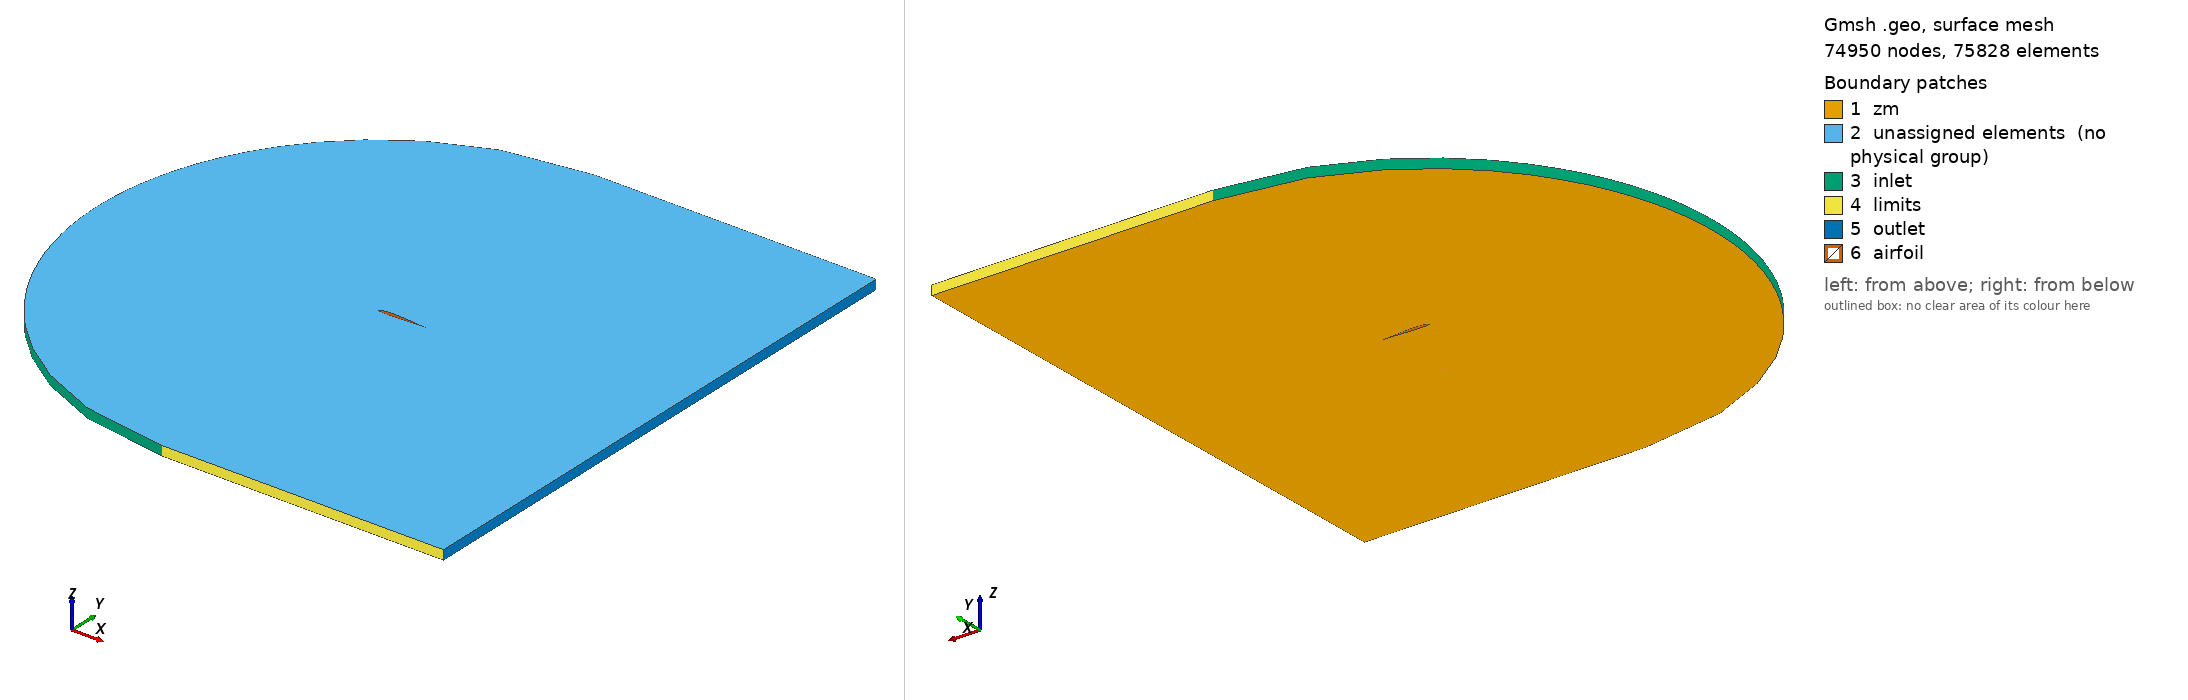

Gmsh geometry script, surface-meshed: 74950 nodes, 75828 surface elements. Boundary patches (legend numbers): 1 zm, 2 unassigned elements (no physical group), 3 inlet, 4 limits, 5 outlet, 6 airfoil. Left view from above one corner, right view from below the opposite corner. Legend entries are the model's physical surfaces; 'unassigned elements' are surfaces in no physical group. The drawing asked Gmsh for element sizes between 1% and 20% of the model's largest extent; the script's own settings can give other sizes.

=== sd7003s_3D.geo (drawn) ===
SetFactory("OpenCASCADE");
N_inlet = DefineNumber[ 30, Name "Parameters/N_inlet" ];
N_vertical = DefineNumber[ 30, Name "Parameters/N_vertical" ];
P_vertical = DefineNumber[ 1.1, Name "Parameters/P_vertical" ];
N_airfoil = DefineNumber[ 50, Name "Parameters/N_airfoil" ];
N_shear = DefineNumber[ 30, Name "Parameters/N_shear" ];
P_shear = DefineNumber[ 1.2, Name "Parameters/P_shear" ];
L = DefineNumber[ 6, Name "Parameters/L" ];
C = DefineNumber[ 6, Name "Parameters/C" ];
Hz = DefineNumber[ 0.2, Name "Parameters/Hz" ];
Nz = DefineNumber[ 22, Name "Parameters/Nz" ];
Refinement_offset = DefineNumber[ 0.35, Name "Parameters/Refinement_offset" ];
N_refinement = DefineNumber[ 100, Name "Parameters/N_refinement" ];
P_refinement = DefineNumber[ 1.12, Name "Parameters/P_refinement" ];
AoA_deg = DefineNumber[ 0, Name "Parameters/AoA" ];
AoA = AoA_deg*3.14159/180;
a_dim = 0.2;
Point(1) = {1.0*Cos(AoA) + 0.0*Sin(AoA),-1* 1.0*Sin(AoA) + 0.0*Cos(AoA),0.0,a_dim};
Point(2) = {0.99681*Cos(AoA) + 0.00031*Sin(AoA),-1* 0.99681*Sin(AoA) + 0.00031*Cos(AoA),0.0,a_dim};
Point(3) = {0.98745*Cos(AoA) + 0.00132*Sin(AoA),-1* 0.98745*Sin(AoA) + 0.00132*Cos(AoA),0.0,a_dim};
Point(4) = {0.97235*Cos(AoA) + 0.0031*Sin(AoA),-1* 0.97235*Sin(AoA) + 0.0031*Cos(AoA),0.0,a_dim};
Point(5) = {0.95193*Cos(AoA) + 0.00547*Sin(AoA),-1* 0.95193*Sin(AoA) + 0.00547*Cos(AoA),0.0,a_dim};
Point(6) = {0.92639*Cos(AoA) + 0.00824*Sin(AoA),-1* 0.92639*Sin(AoA) + 0.00824*Cos(AoA),0.0,a_dim};
Point(7) = {0.896*Cos(AoA) + 0.01139*Sin(AoA),-1* 0.896*Sin(AoA) + 0.01139*Cos(AoA),0.0,a_dim};
Point(8) = {0.86112*Cos(AoA) + 0.01494*Sin(AoA),-1* 0.86112*Sin(AoA) + 0.01494*Cos(AoA),0.0,a_dim};
Point(9) = {0.82224*Cos(AoA) + 0.01884*Sin(AoA),-1* 0.82224*Sin(AoA) + 0.01884*Cos(AoA),0.0,a_dim};
Point(10) = {0.77985*Cos(AoA) + 0.02304*Sin(AoA),-1* 0.77985*Sin(AoA) + 0.02304*Cos(AoA),0.0,a_dim};
Point(11) = {0.73449*Cos(AoA) + 0.02744*Sin(AoA),-1* 0.73449*Sin(AoA) + 0.02744*Cos(AoA),0.0,a_dim};
Point(12) = {0.68673*Cos(AoA) + 0.03197*Sin(AoA),-1* 0.68673*Sin(AoA) + 0.03197*Cos(AoA),0.0,a_dim};
Point(13) = {0.63717*Cos(AoA) + 0.03649*Sin(AoA),-1* 0.63717*Sin(AoA) + 0.03649*Cos(AoA),0.0,a_dim};
Point(14) = {0.58641*Cos(AoA) + 0.04086*Sin(AoA),-1* 0.58641*Sin(AoA) + 0.04086*Cos(AoA),0.0,a_dim};
Point(15) = {0.53499*Cos(AoA) + 0.04494*Sin(AoA),-1* 0.53499*Sin(AoA) + 0.04494*Cos(AoA),0.0,a_dim};
Point(16) = {0.4835*Cos(AoA) + 0.04859*Sin(AoA),-1* 0.4835*Sin(AoA) + 0.04859*Cos(AoA),0.0,a_dim};
Point(17) = {0.43249*Cos(AoA) + 0.05171*Sin(AoA),-1* 0.43249*Sin(AoA) + 0.05171*Cos(AoA),0.0,a_dim};
Point(18) = {0.3825*Cos(AoA) + 0.05415*Sin(AoA),-1* 0.3825*Sin(AoA) + 0.05415*Cos(AoA),0.0,a_dim};
Point(19) = {0.33405*Cos(AoA) + 0.05581*Sin(AoA),-1* 0.33405*Sin(AoA) + 0.05581*Cos(AoA),0.0,a_dim};
Point(20) = {0.2876*Cos(AoA) + 0.05658*Sin(AoA),-1* 0.2876*Sin(AoA) + 0.05658*Cos(AoA),0.0,a_dim};
Point(21) = {0.24358*Cos(AoA) + 0.05639*Sin(AoA),-1* 0.24358*Sin(AoA) + 0.05639*Cos(AoA),0.0,a_dim};
Point(22) = {0.2024*Cos(AoA) + 0.05518*Sin(AoA),-1* 0.2024*Sin(AoA) + 0.05518*Cos(AoA),0.0,a_dim};
Point(23) = {0.16442*Cos(AoA) + 0.05292*Sin(AoA),-1* 0.16442*Sin(AoA) + 0.05292*Cos(AoA),0.0,a_dim};
Point(24) = {0.12993*Cos(AoA) + 0.04961*Sin(AoA),-1* 0.12993*Sin(AoA) + 0.04961*Cos(AoA),0.0,a_dim};
Point(25) = {0.09921*Cos(AoA) + 0.04526*Sin(AoA),-1* 0.09921*Sin(AoA) + 0.04526*Cos(AoA),0.0,a_dim};
Point(26) = {0.07244*Cos(AoA) + 0.03993*Sin(AoA),-1* 0.07244*Sin(AoA) + 0.03993*Cos(AoA),0.0,a_dim};
Point(27) = {0.04978*Cos(AoA) + 0.03372*Sin(AoA),-1* 0.04978*Sin(AoA) + 0.03372*Cos(AoA),0.0,a_dim};
Point(28) = {0.0313*Cos(AoA) + 0.02677*Sin(AoA),-1* 0.0313*Sin(AoA) + 0.02677*Cos(AoA),0.0,a_dim};
Point(29) = {0.01702*Cos(AoA) + 0.01932*Sin(AoA),-1* 0.01702*Sin(AoA) + 0.01932*Cos(AoA),0.0,a_dim};
Point(30) = {0.00697*Cos(AoA) + 0.01172*Sin(AoA),-1* 0.00697*Sin(AoA) + 0.01172*Cos(AoA),0.0,a_dim};
Point(31) = {0.00127*Cos(AoA) + 0.00438*Sin(AoA),-1* 0.00127*Sin(AoA) + 0.00438*Cos(AoA),0.0,a_dim};
Point(32) = {0.00025*Cos(AoA) + -0.00186*Sin(AoA),-1* 0.00025*Sin(AoA) + -0.00186*Cos(AoA),0.0,a_dim};
Point(33) = {0.00457*Cos(AoA) + -0.00741*Sin(AoA),-1* 0.00457*Sin(AoA) + -0.00741*Cos(AoA),0.0,a_dim};
Point(34) = {0.01408*Cos(AoA) + -0.01285*Sin(AoA),-1* 0.01408*Sin(AoA) + -0.01285*Cos(AoA),0.0,a_dim};
Point(35) = {0.02839*Cos(AoA) + -0.01759*Sin(AoA),-1* 0.02839*Sin(AoA) + -0.01759*Cos(AoA),0.0,a_dim};
Point(36) = {0.04763*Cos(AoA) + -0.02141*Sin(AoA),-1* 0.04763*Sin(AoA) + -0.02141*Cos(AoA),0.0,a_dim};
Point(37) = {0.07182*Cos(AoA) + -0.02438*Sin(AoA),-1* 0.07182*Sin(AoA) + -0.02438*Cos(AoA),0.0,a_dim};
Point(38) = {0.10073*Cos(AoA) + -0.0266*Sin(AoA),-1* 0.10073*Sin(AoA) + -0.0266*Cos(AoA),0.0,a_dim};
Point(39) = {0.13407*Cos(AoA) + -0.02809*Sin(AoA),-1* 0.13407*Sin(AoA) + -0.02809*Cos(AoA),0.0,a_dim};
Point(40) = {0.1715*Cos(AoA) + -0.02888*Sin(AoA),-1* 0.1715*Sin(AoA) + -0.02888*Cos(AoA),0.0,a_dim};
Point(41) = {0.21268*Cos(AoA) + -0.029*Sin(AoA),-1* 0.21268*Sin(AoA) + -0.029*Cos(AoA),0.0,a_dim};
Point(42) = {0.25719*Cos(AoA) + -0.02852*Sin(AoA),-1* 0.25719*Sin(AoA) + -0.02852*Cos(AoA),0.0,a_dim};
Point(43) = {0.30456*Cos(AoA) + -0.02752*Sin(AoA),-1* 0.30456*Sin(AoA) + -0.02752*Cos(AoA),0.0,a_dim};
Point(44) = {0.35426*Cos(AoA) + -0.02608*Sin(AoA),-1* 0.35426*Sin(AoA) + -0.02608*Cos(AoA),0.0,a_dim};
Point(45) = {0.40572*Cos(AoA) + -0.02428*Sin(AoA),-1* 0.40572*Sin(AoA) + -0.02428*Cos(AoA),0.0,a_dim};
Point(46) = {0.45837*Cos(AoA) + -0.02217*Sin(AoA),-1* 0.45837*Sin(AoA) + -0.02217*Cos(AoA),0.0,a_dim};
Point(47) = {0.51161*Cos(AoA) + -0.0198*Sin(AoA),-1* 0.51161*Sin(AoA) + -0.0198*Cos(AoA),0.0,a_dim};
Point(48) = {0.56484*Cos(AoA) + -0.01723*Sin(AoA),-1* 0.56484*Sin(AoA) + -0.01723*Cos(AoA),0.0,a_dim};
Point(49) = {0.61748*Cos(AoA) + -0.0145*Sin(AoA),-1* 0.61748*Sin(AoA) + -0.0145*Cos(AoA),0.0,a_dim};
Point(50) = {0.66898*Cos(AoA) + -0.01167*Sin(AoA),-1* 0.66898*Sin(AoA) + -0.01167*Cos(AoA),0.0,a_dim};
Point(51) = {0.71883*Cos(AoA) + -0.00887*Sin(AoA),-1* 0.71883*Sin(AoA) + -0.00887*Cos(AoA),0.0,a_dim};
Point(52) = {0.76644*Cos(AoA) + -0.00628*Sin(AoA),-1* 0.76644*Sin(AoA) + -0.00628*Cos(AoA),0.0,a_dim};
Point(53) = {0.81118*Cos(AoA) + -0.00403*Sin(AoA),-1* 0.81118*Sin(AoA) + -0.00403*Cos(AoA),0.0,a_dim};
Point(54) = {0.85241*Cos(AoA) + -0.0022*Sin(AoA),-1* 0.85241*Sin(AoA) + -0.0022*Cos(AoA),0.0,a_dim};
Point(55) = {0.88957*Cos(AoA) + -0.00082*Sin(AoA),-1* 0.88957*Sin(AoA) + -0.00082*Cos(AoA),0.0,a_dim};
Point(56) = {0.9221*Cos(AoA) + 8.0e-5*Sin(AoA),-1* 0.9221*Sin(AoA) + 8.0e-5*Cos(AoA),0.0,a_dim};
Point(57) = {0.94952*Cos(AoA) + 0.00052*Sin(AoA),-1* 0.94952*Sin(AoA) + 0.00052*Cos(AoA),0.0,a_dim};
Point(58) = {0.97134*Cos(AoA) + 0.00057*Sin(AoA),-1* 0.97134*Sin(AoA) + 0.00057*Cos(AoA),0.0,a_dim};
Point(59) = {0.98718*Cos(AoA) + 0.00037*Sin(AoA),-1* 0.98718*Sin(AoA) + 0.00037*Cos(AoA),0.0,a_dim};
Point(60) = {0.99679*Cos(AoA) + 0.00011*Sin(AoA),-1* 0.99679*Sin(AoA) + 0.00011*Cos(AoA),0.0,a_dim};
Spline(1) = {1:26};
Spline(2) = {26:37};
Spline(3) = {37:60, 1};
Point(61) = {0, C, 0};
Point(62) = {0, -C, 0};
Point(63) = {L, C, 0};
Point(64) = {L, -C, 0};
Point(65) = {1.0, C, 0};
Point(66) = {1.0, -C, 0};
Point(67) = {L, -L* 1.0*Sin(AoA) + 0.0*L*Cos(AoA), 0};
Point(68) = {0, 0, 0};
Point(69) = { Refinement_offset*Sin(AoA),  Refinement_offset*Cos(AoA), 0};
Point(70) = { - Refinement_offset*Sin(AoA),  - Refinement_offset*Cos(AoA), 0};
Point(71) = {1.0*Cos(AoA), -1.0* 1.0*Sin(AoA) + 0.0*1.0*Cos(AoA) + Refinement_offset, 0};
Point(72) = {L, -L* 1.0*Sin(AoA) + 0.0*L*Cos(AoA)+ Refinement_offset, 0};
Point(73) = {L, -L* 1.0*Sin(AoA) + 0.0*L*Cos(AoA) - Refinement_offset, 0};
Point(74) = {1.0*Cos(AoA), -1.0* 1.0*Sin(AoA) + 0.0*1.0*Cos(AoA) - Refinement_offset, 0};
Circle(4) = {62, 68, 61};
Line(5) = {61, 65};
Line(6) = {62, 66};
Line(7) = {65, 63};
Line(8) = {71, 1};
Line(9) = {74, 1};
Line(10) = {66, 64};
Line(11) = {61, 69};
Line(12) = {69, 26};
Line(13) = {62, 70};
Line(14) = {70, 37};
Line(15) = {63, 72};
Line(16) = {72, 67};
Line(17) = {67, 73};
Line(18) = {64, 73};
Line(19) = {67, 1};
Circle(20) = {70, 68, 69};
Line(21) = {69, 71};
Line(22) = {70, 74};
Line(23) = {71, 72};
Line(24) = {74, 73};
Line(25) = {65, 71};
Line(26) = {66, 74};
Curve Loop(1) = {11,-20,-13,4 };
Curve Loop(2) = {5,25,-21,-11 };
Curve Loop(3) = {6,26,-22,-13 };
Curve Loop(4) = {7,15,-23,-25 };
Curve Loop(5) = {10,18,-24,-26 };
Curve Loop(6) = {12,2,-14,20 };
Curve Loop(7) = {21,8,1,-12 };
Curve Loop(8) = {22,9,-3,-14 };
Curve Loop(9) = {23,16,19,-8 };
Curve Loop(10) = {24,-17,19,-9 };
Plane Surface(1) = {1};
Plane Surface(2) = {2};
Plane Surface(3) = {3};
Plane Surface(4) = {4};
Plane Surface(5) = {5};
Plane Surface(6) = {6};
Plane Surface(7) = {7};
Plane Surface(8) = {8};
Plane Surface(9) = {9};
Plane Surface(10) = {10};
Transfinite Curve {-4, -20, 2} = N_inlet Using Bump 7; 
Transfinite Curve {-11, -25, -15, -18, -26, -13} = N_vertical Using Progression P_vertical; 
Transfinite Curve {-12, -8, -16, 17, -9, -14} = N_refinement Using Progression P_refinement; 
Transfinite Curve {5, 21, 1, -3, 6, 22} = N_airfoil Using Progression 1.0; 
Transfinite Curve {7, 23, -19, 24, 10} = N_shear Using Progression P_shear; 
Transfinite Surface {1};
Transfinite Surface {2};
Transfinite Surface {3};
Transfinite Surface {4};
Transfinite Surface {5};
Transfinite Surface {6};
Transfinite Surface {7};
Transfinite Surface {8};
Transfinite Surface {9};
Transfinite Surface {10};
Recombine Surface {1, 2, 3, 4, 5, 6, 7, 8, 9, 10}; 
Extrude {0, 0, Hz} {
            Surface{1:10}; Layers {Nz}; Recombine; 
    }
Physical Volume("fluid", 100) = {1:10}; 
 Physical Surface("zm", 101) = {1:10}; 
Physical Point ("outlet", 1) = {67, 73, 72, 86, 90, 84}; 
Physical Point ("limits", 2) = {62, 66, 64, 78, 81, 85, 61, 65, 63, 75, 79, 83}; 
Physical Point ("airfoil", 3) = {87, 88, 89}; 
Physical Curve ("airfoil", 4) = {1, 2, 3, 58, 62, 64, 57, 55, 60}; 
Physical Curve ("inlet", 5) = {4, 34}; 
Physical Curve ("limits", 6) = {27, 35, 45, 32, 40, 50, 5, 7, 36, 46, 41, 51, 6, 10}; 
Physical Curve ("outlet", 7) = {15, 16, 17, 18, 48, 66, 68, 53, 47, 52, 65}; 
Physical Surface ("inlet", 8) = {14}; 
Physical Surface ("outlet", 9) = {29, 45, 42, 25}; 
Physical Surface ("limits", 10) = {16, 24, 20, 28}; 
Physical Surface ("airfoil", 11) = {33, 37, 40}; 
Periodic Surface {15} = {1} Translate {0, 0, Hz};
Periodic Surface {19} = {2} Translate {0, 0, Hz};
Periodic Surface {23} = {3} Translate {0, 0, Hz};
Periodic Surface {27} = {4} Translate {0, 0, Hz};
Periodic Surface {31} = {5} Translate {0, 0, Hz};
Periodic Surface {35} = {6} Translate {0, 0, Hz};
Periodic Surface {38} = {7} Translate {0, 0, Hz};
Periodic Surface {41} = {8} Translate {0, 0, Hz};
Periodic Surface {44} = {9} Translate {0, 0, Hz};
Periodic Surface {46} = {10} Translate {0, 0, Hz};
